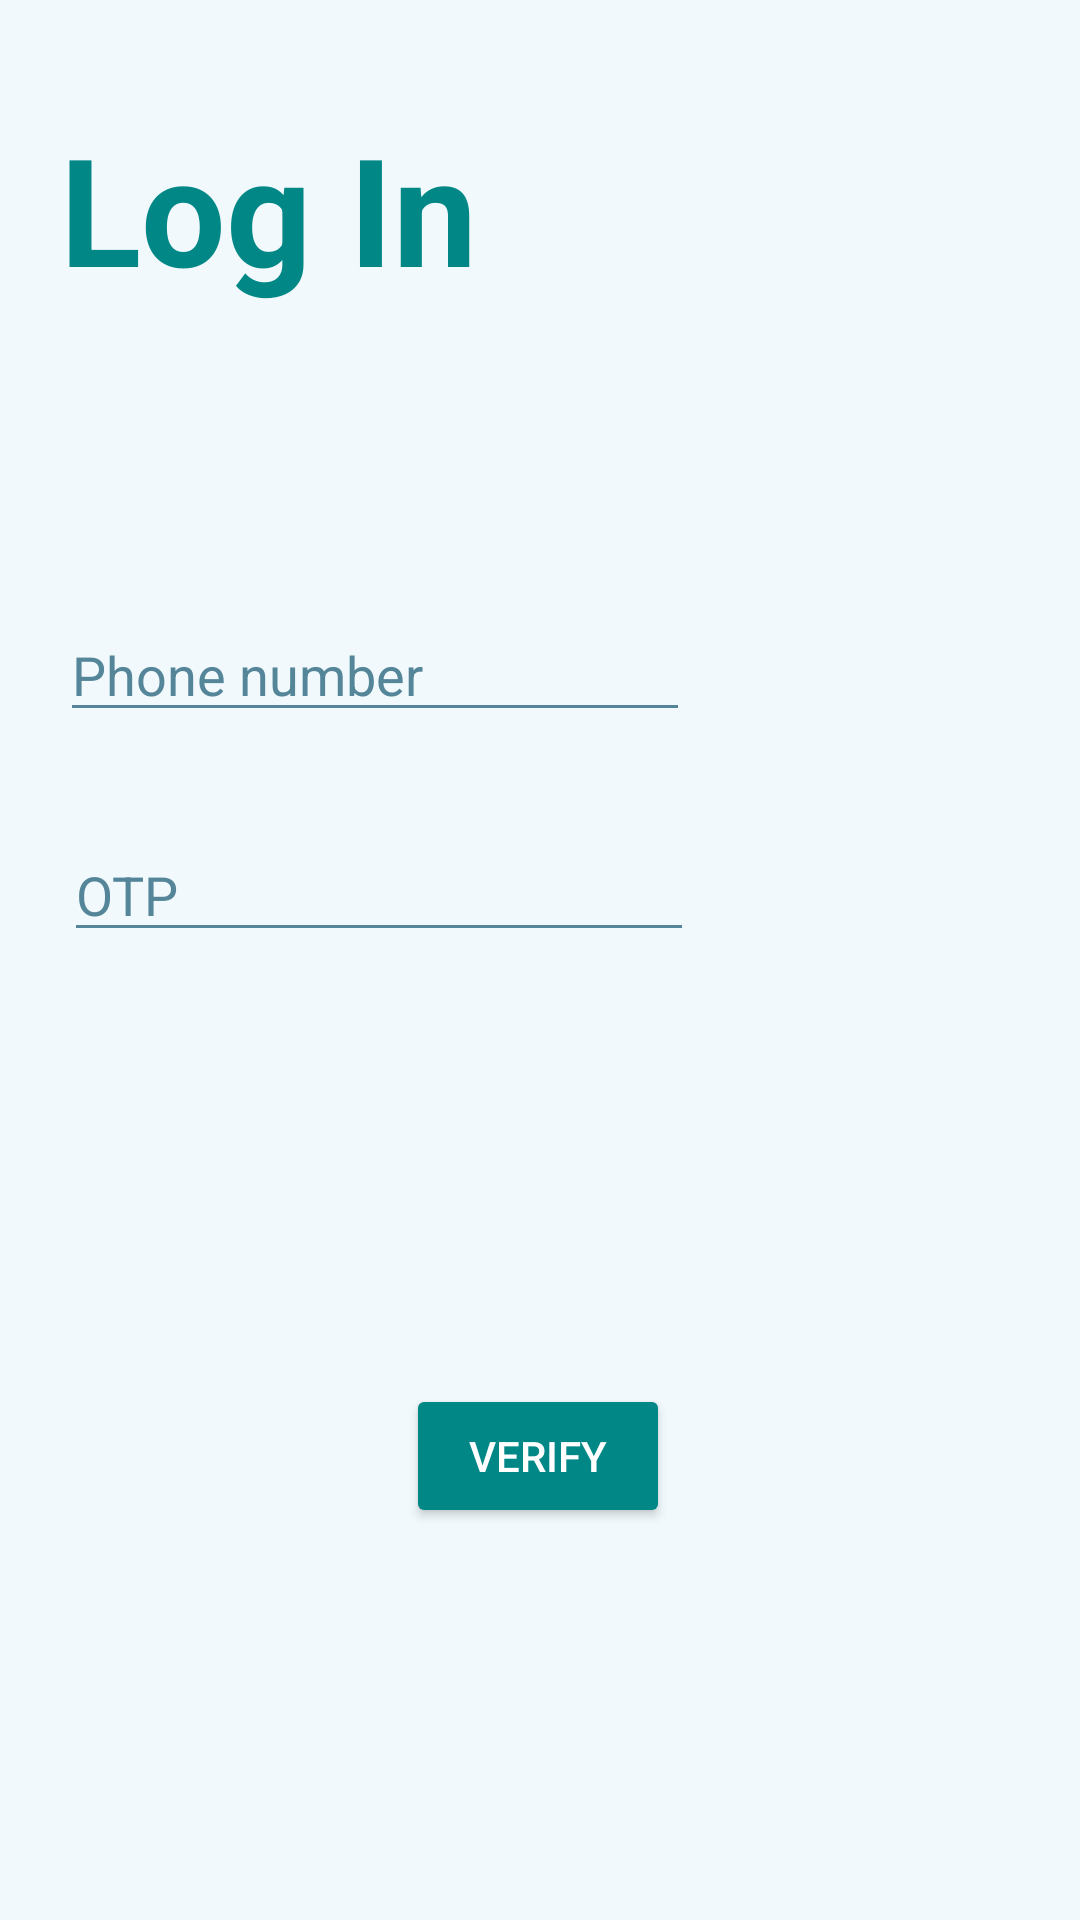

Write the Android layout XML for this screen, with the resource values it uses.
<!-- AndroidManifest.xml: application theme Theme.SmartPrescription -->
<!-- res/layout/activity_check_patient_exists.xml -->
<?xml version="1.0" encoding="utf-8"?>
<androidx.constraintlayout.widget.ConstraintLayout xmlns:android="http://schemas.android.com/apk/res/android"
    xmlns:app="http://schemas.android.com/apk/res-auto"
    xmlns:tools="http://schemas.android.com/tools"
    android:layout_width="match_parent"
    android:layout_height="match_parent"
    tools:context=".check_patient_exists"
    android:background="@color/Light_mode">


    <EditText
        android:id="@+id/PatientPhoneNumber_check_db"
        android:layout_width="wrap_content"
        android:layout_height="wrap_content"
        android:layout_marginTop="100dp"
        android:backgroundTint="@color/dark_color"
        android:ems="10"
        android:hint="@string/patient_phone_number"
        android:inputType="phone"
        android:textColor="@color/dark_color"
        android:textColorHint="@color/dark_color"
        app:layout_constraintEnd_toEndOf="parent"
        app:layout_constraintHorizontal_bias="0.0"
        app:layout_constraintStart_toStartOf="@+id/guideline10"
        app:layout_constraintTop_toBottomOf="@+id/textView7"
        tools:ignore="TouchTargetSizeCheck" />

    <Button
        android:id="@+id/Check_Patient_Phone_Number"
        android:layout_width="wrap_content"
        android:layout_height="wrap_content"
        android:layout_marginTop="144dp"
        android:backgroundTint="@color/design_default_color_secondary_variant"
        android:text="Verify"
        android:textColor="@color/white"
        app:layout_constraintEnd_toEndOf="parent"
        app:layout_constraintHorizontal_bias="0.498"
        app:layout_constraintStart_toStartOf="parent"
        app:layout_constraintTop_toBottomOf="@+id/patient_otp" />

    <EditText
        android:id="@+id/patient_otp"
        android:layout_width="wrap_content"
        android:layout_height="wrap_content"
        android:layout_marginTop="32dp"
        android:backgroundTint="@color/dark_color"
        android:ems="10"
        android:hint="@string/otp"
        android:inputType="textPersonName"
        android:textColor="@color/dark_color"
        android:textColorHint="@color/dark_color"
        app:layout_constraintEnd_toEndOf="parent"
        app:layout_constraintHorizontal_bias="0.01"
        app:layout_constraintStart_toStartOf="@+id/guideline10"
        app:layout_constraintTop_toBottomOf="@+id/PatientPhoneNumber_check_db" />

    <androidx.constraintlayout.widget.Guideline
        android:id="@+id/guideline10"
        android:layout_width="wrap_content"
        android:layout_height="wrap_content"
        android:orientation="vertical"
        app:layout_constraintGuide_begin="20dp" />

    <TextView
        android:id="@+id/textView7"
        android:layout_width="wrap_content"
        android:layout_height="wrap_content"
        android:layout_marginTop="36dp"
        android:layout_marginEnd="180dp"
        android:text="Log In"
        android:textColor="@color/design_default_color_secondary_variant"
        android:textSize="50sp"
        android:textStyle="bold"
        app:layout_constraintEnd_toEndOf="parent"
        app:layout_constraintHorizontal_bias="0.0"
        app:layout_constraintStart_toStartOf="@+id/guideline10"
        app:layout_constraintTop_toTopOf="parent" />
</androidx.constraintlayout.widget.ConstraintLayout>
<!-- resources referenced by this layout -->
<resources>
  <color name="Light_mode">#F1F9FC</color>
  <color name="dark_color">#558599</color>
  <color name="white">#FFFFFFFF</color>
  <string name="otp">OTP</string>
  <string name="patient_phone_number">Phone number</string>
  <style name="Theme.SmartPrescription" parent="Theme.MaterialComponents.DayNight.NoActionBar">
          
          <item name="colorPrimary">@color/purple_500</item>
          <item name="colorPrimaryVariant">@color/purple_700</item>
          <item name="colorOnPrimary">@color/white</item>
          
          <item name="colorSecondary">@color/teal_200</item>
          <item name="colorSecondaryVariant">@color/teal_700</item>
          <item name="colorOnSecondary">@color/black</item>
          
          <item name="android:statusBarColor" tools:targetApi="l">?attr/colorPrimaryVariant</item>
          
      </style>
  <color name="purple_500">#FF6200EE</color>
  <color name="purple_700">#FF3700B3</color>
  <color name="teal_200">#FF03DAC5</color>
  <color name="teal_700">#FF018786</color>
  <color name="black">#FF000000</color>
</resources>
